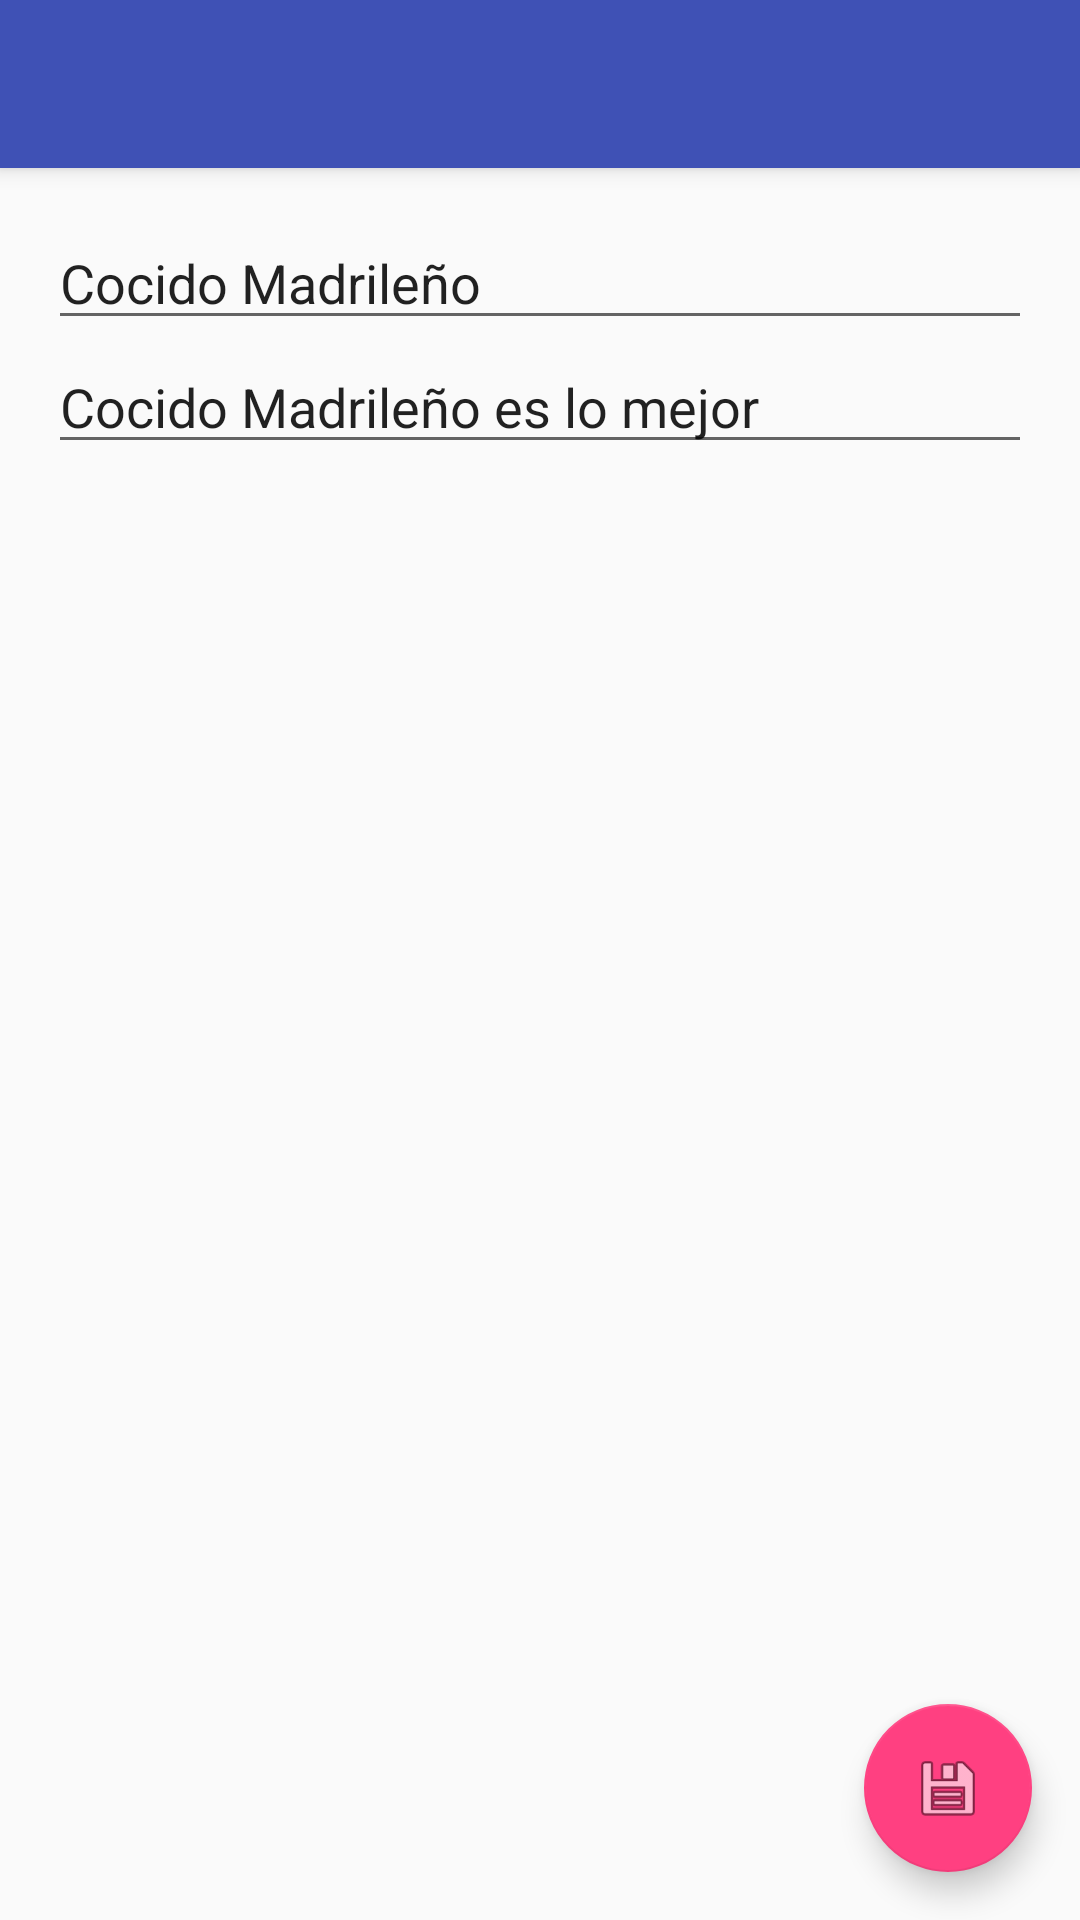

Reconstruct the res/layout file that produces this screen, plus the resources it refers to.
<!-- AndroidManifest.xml: application theme AppTheme -->
<!-- res/layout/activity_create_recipe.xml -->
<?xml version="1.0" encoding="utf-8"?>
<android.support.design.widget.CoordinatorLayout
  xmlns:android="http://schemas.android.com/apk/res/android"
  xmlns:app="http://schemas.android.com/apk/res-auto"
  xmlns:tools="http://schemas.android.com/tools"
  android:layout_width="match_parent"
  android:layout_height="match_parent"
  tools:context="com.example.planner.recipes.RecipesListActivity">

  <android.support.design.widget.AppBarLayout
    android:layout_width="match_parent"
    android:layout_height="wrap_content"
    android:theme="@style/AppTheme.AppBarOverlay">

    <android.support.v7.widget.Toolbar
      android:id="@+id/toolbar"
      android:layout_width="match_parent"
      android:layout_height="?attr/actionBarSize"
      android:background="?attr/colorPrimary"
      app:popupTheme="@style/AppTheme.PopupOverlay"/>

  </android.support.design.widget.AppBarLayout>

  <include layout="@layout/content_create_recipe"/>

  <android.support.design.widget.FloatingActionButton
    android:id="@+id/createRecipeFab"
    android:layout_width="wrap_content"
    android:layout_height="wrap_content"
    android:layout_margin="@dimen/fab_margin"
    android:layout_gravity="bottom|end"
    app:srcCompat="@android:drawable/ic_menu_save"/>

</android.support.design.widget.CoordinatorLayout>
<!-- res/layout/content_create_recipe.xml (included above) -->
<?xml version="1.0" encoding="utf-8"?>
<android.support.constraint.ConstraintLayout
  xmlns:android="http://schemas.android.com/apk/res/android"
  xmlns:app="http://schemas.android.com/apk/res-auto"
  xmlns:tools="http://schemas.android.com/tools"
  android:id="@+id/newRecipeRoot"
  android:layout_width="match_parent"
  android:layout_height="match_parent"
  android:paddingTop="@dimen/activity_vertical_margin"
  android:paddingStart="@dimen/activity_horizontal_margin"
  android:paddingEnd="@dimen/activity_horizontal_margin"
  app:layout_behavior="@string/appbar_scrolling_view_behavior"
  tools:context="com.example.planner.recipeFromLink.NewRecipeActivity"
  tools:showIn="@layout/activity_create_recipe">

  <EditText
    android:id="@+id/newRecipeTitle"
    android:layout_width="0dp"
    android:layout_height="wrap_content"
    android:drawablePadding="5dp"
    android:drawableRight="@drawable/ic_link"
    android:hint="@string/new_recipe_title_hint"
    android:inputType="textMultiLine"
    app:layout_constraintEnd_toEndOf="parent"
    app:layout_constraintStart_toStartOf="parent"
    app:layout_constraintTop_toTopOf="parent"
    tools:text="Cocido Madrileño"/>

  <ImageView
    android:id="@+id/newRecipeImage"
    android:layout_width="wrap_content"
    android:layout_height="wrap_content"
    android:contentDescription="recipe image"
    android:scaleType="fitCenter"
    app:layout_constraintEnd_toEndOf="parent"
    app:layout_constraintStart_toStartOf="parent"
    app:layout_constraintTop_toBottomOf="@id/newRecipeTitle"/>

  <EditText
    android:id="@+id/newRecipeDescription"
    android:layout_width="0dp"
    android:layout_height="wrap_content"
    android:ellipsize="end"
    android:hint="@string/new_recipe_description_hint"
    android:inputType="textMultiLine"
    android:maxLines="3"
    android:singleLine="false"
    app:layout_constraintEnd_toEndOf="parent"
    app:layout_constraintStart_toStartOf="parent"
    app:layout_constraintTop_toBottomOf="@id/newRecipeImage"
    tools:text="Cocido Madrileño es lo mejor"/>

  <android.support.v7.widget.RecyclerView
    android:id="@+id/newRecipeTagRecyclerView"
    android:layout_width="0dp"
    android:layout_height="0dp"
    app:layout_constraintBottom_toBottomOf="parent"
    app:layout_constraintEnd_toEndOf="parent"
    app:layout_constraintStart_toStartOf="parent"
    app:layout_constraintTop_toBottomOf="@id/newRecipeDescription"/>

  
</android.support.constraint.ConstraintLayout>
<!-- resources referenced by this layout -->
<resources>
  <color name="colorPrimary">#3F51B5</color>
  <dimen name="activity_horizontal_margin">16dp</dimen>
  <dimen name="activity_vertical_margin">16dp</dimen>
  <dimen name="fab_margin">16dp</dimen>
  <dimen name="min_touch_zone">48dp</dimen>
  <string name="new_recipe_description_hint">Describe your recipe</string>
  <string name="new_recipe_title_hint">Name your recipe</string>
  <string name="tag">TAG</string>
  <style name="AppTheme.AppBarOverlay" parent="ThemeOverlay.AppCompat.Dark.ActionBar" />
  <style name="AppTheme.PopupOverlay" parent="ThemeOverlay.AppCompat.Light" />
  <style name="AppTheme" parent="Theme.AppCompat.Light.NoActionBar">
      
      <item name="colorPrimary">@color/colorPrimary</item>
      <item name="colorPrimaryDark">@color/colorPrimaryDark</item>
      <item name="colorAccent">@color/colorAccent</item>
    </style>
  <color name="colorPrimaryDark">#303F9F</color>
  <color name="colorAccent">#FF4081</color>
</resources>
